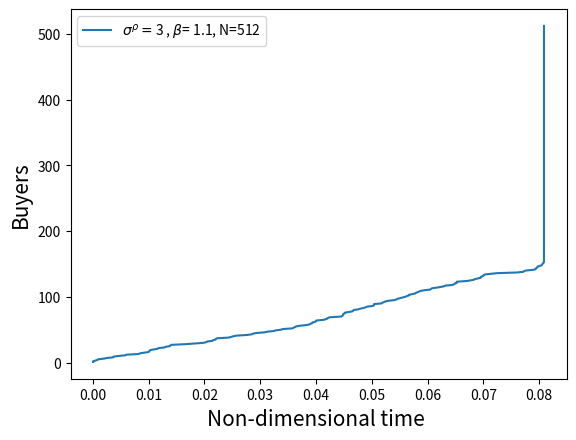
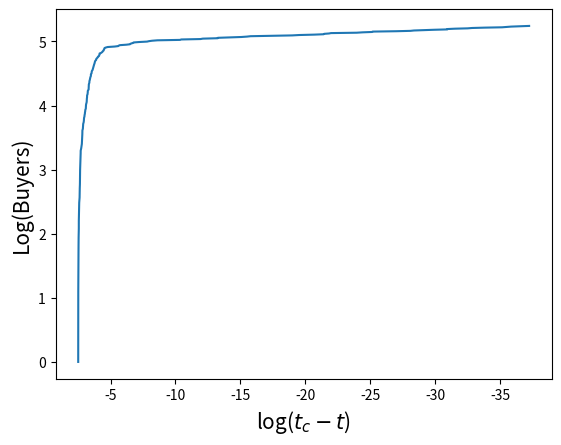

Python code for these plots, in order:
# -*- coding: utf-8 -*-
"""
Created on Tue Jan 25 17:46:20 2022

[redacted]
"""
import numpy as np
import matplotlib.pyplot as plt
import random

#%%
#Initialisation

dt=0.001
sig=3
beta=1.1
rho=1
k=1
m=2#Number of subgroups per group
N=10#Number of levels in heirarchy including top layer with everyone
n=N-1#



def Boost(x): # x is the array of times
  t=min(x) #find smallest time
  buyer=x.index(t) #find index of buyer
  return(t,buyer)

def Hrarchy_Vect(i):
    vect=np.zeros(N,dtype=int)
    for l in range(N):# l=[0,1,...n]
        vect[l]=i//m**l
    return vect

def PDF(t,k,sig,rho):
    return k*sig**rho*np.exp(-k*sig**rho*t)*dt

def Buy_Probability(s,k=k,sig=sig,rho=rho,beta=beta,dt=dt):
    return k*sig**rho*2**(beta*s)*dt

#%%
#Performing iterations
S_vector_old=np.zeros(m**n)
Change_Times_List=[]
t=0#Initialising time
Finish=0
times=np.array([])#List of times where agents buy
sales=np.array([])#Sales at each time where agents buy
sigmas=sig*np.ones(m**n)# List of sigma values for agents
S_vector=np.zeros(m**n)#List of S values
Hrarchy_Sold_Bool=np.zeros((N,m**n))
Hrarchy_Sold_Numbers=np.zeros((N,m**n))

"""
Need to initialise buy_time array - so first buy-time array

"""

TimeArray=[-np.log(1-random.random())/(k*sig**rho) for i in range(m**n)] #Generate times from distribution


while Finish==0:
    ##############################################
    
    #This bit creates list of indices of agents who haven't sold
    #This could be streamlined with new boost method, but we'll do that later. 
    UnsoldAgntsInds=np.array([],dtype=int)
    for i in range(m**n):
        if Hrarchy_Sold_Bool[0][i]==0:
            UnsoldAgntsInds=np.append(UnsoldAgntsInds,i)
            
    t,buyer=Boost(TimeArray)  #Finds smallest time and the buyer index corresponding to that time
    
    Hrarchy_Sold_Bool[0][buyer]=1
    for HrarchyRow in range(N):#[0,1,2,...n]
        #This updates the numerical Hrarchy matrix
        Column=Hrarchy_Vect(buyer)[HrarchyRow]
        Column=int(Column)
        Hrarchy_Sold_Numbers[HrarchyRow][Column]+=1
    """
    Boost
    -----
    
    List/Array of buy_times from previous iteration or initialisation) known. 
    From list of indices of unsold agents, find smallest time t'. 
    t=t', append this to times array. 
    
    Index of agent with buy time t' is i. Then assert that this guy has sold 
    using:
        
    Hrarchy_Sold_Bool[0][i]=1
    for HrarchyRow in range(N):#[0,1,2,...n]
        #This updates the numerical Hrarchy matrix
        Column=Hrarchy_Vect(i)[HrarchyRow]
        Column=int(Column)
        Hrarchy_Sold_Numbers[HrarchyRow][Column]+=1
    
    Now the code knows this guy has sold. Continue with the origianl code: 
    """
    
    #Getting boolean Hrarchy matrix from numerical matrix
    for i in range(1,N):
        for j in range(m**(n-i)):
            if Hrarchy_Sold_Numbers[i][j]==m**i:
                Hrarchy_Sold_Bool[i][j]=1
    
    #Getting matrix to find S values
    Hrarchy_S=np.zeros((N,m**n))#number of full n-1 order objcts in n ordr obj        
    Hrarchy_S[0]=Hrarchy_Sold_Numbers[0]
    Hrarchy_S[1]=Hrarchy_Sold_Numbers[1]
    for row in range(1,n):
        for i in range(0,m**(n-row)):
            if Hrarchy_S[row][i]==m:
                Hrarchy_S[row+1][i//m]+=1
    
    #This calculates S value vector 
    S_vector=np.zeros(m**n)
    for i in range(m**n):
        Vector_i=Hrarchy_Vect(i)
        S=0
        for j in range(1,N):
            S+=Hrarchy_S[j][Vector_i[j]]
        S_vector[i]=S    
    #This calculates new_sigmas
        sigmas[i]=sig*2**(S_vector[i]*beta/rho)    
    
    """
    Generate new buy times
    ----------------------
    
    S_vector is the list of S values for the agents. E.g. S_vector[3] is the S
    value for the agent with index 3. Perhaps store the previous s vector and 
    compare this to the current S_vector. 
    
    For the agents with changed S_vector values, generate new times. Use the 
    PDF to generate dt. Then add dt to t (which is the time of this iteration)
    - this is their new buy time. 

    

    """
    
    for j in range(len(TimeArray)):
        if S_vector[j]==S_vector_old[j]:  #Does what is described above
            pass
        else: #generates new time using the new sigmas 
            TimeArray[j]=t-(np.log(1-random.random())/(k*sigmas[j]**rho))
    
    ###############################################
    print(t)# Current time 
    print(Hrarchy_Sold_Numbers[n][0])#Total number of bought agents
    times=np.append(times,t)
    sales=np.append(sales,Hrarchy_Sold_Numbers[n][0])
    S_vector_old=S_vector 
    TimeArray[buyer]=1e7 #make sure this buyer never gets picked again by boost method
    if Hrarchy_Sold_Bool[n][0]==1:
        Finish=1
    #t+=dt, assumed this bit is no longer needed as no longer using FD method
        
#%%
#plotting 
plt.figure(0)
plt.xlabel(r'Non-dimensional time ',size=15)
plt.ylabel('Buyers',size=15) 

plt.plot(times,sales,label=r'$\sigma^{\rho}=$'+str(sig)+ r' , $\beta$= '+str(beta)+', N='+str(m**n))
plt.legend()    
#%%

#Log Plotting (Very Meh)

tc=times[-1]
LoggedTimes=[]
for j in times:
    if j<tc:
        LoggedTimes.append(np.log(tc-j))

plt.figure(1)
plt.gca().invert_xaxis()
plt.xlabel(r'log($t_c-t$)',size=15)
plt.ylabel('Log(Buyers)',size=15) 
plt.plot(LoggedTimes,np.log(sales[:len(LoggedTimes):]))
        
    


